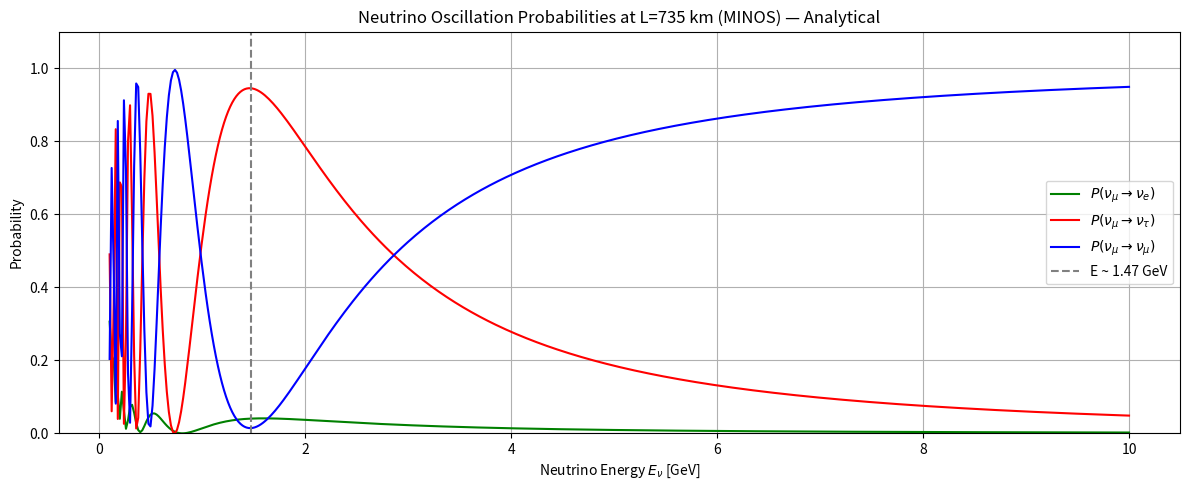
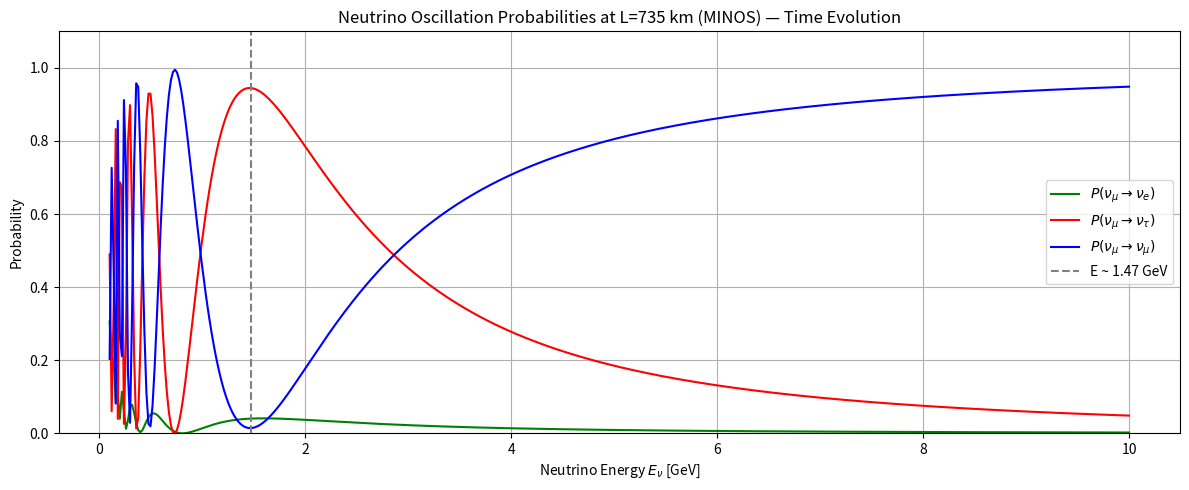
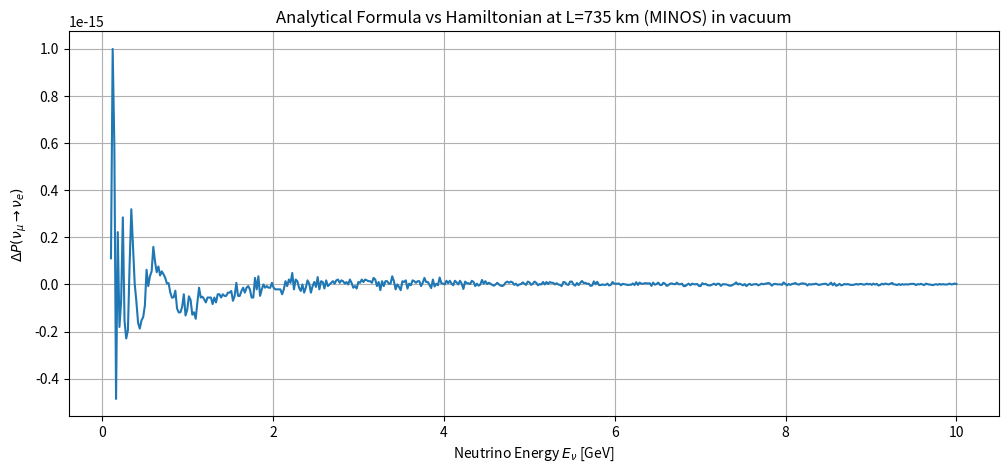

Here is the Python script that generated these plots, in order:
"""
Parameters:
    L : float
        Baseline in km
    E : float
        Neutrino energy in GeV
    U : 3x3 complex ndarray
        PMNS mixing matrix
    delta_m2 : list or array of float
        Mass-squared differences in eV^2
    alpha : int
        Initial flavor (0=e, 1=mu, 2=tau)
    beta : int
        Final flavor (0=e, 1=mu, 2=tau)

Returns:
    P : float
        Oscillation probability
"""
import numpy as np
import matplotlib.pyplot as plt
from scipy.linalg import expm

# Experiment's parameters
exp = "MINOS"
L = 735                               # km
E_range = np.linspace(0.1, 10, 500)    # GeV

# PMNS parameters (NuFIT 5.1, NH)
theta12 = np.radians(33.45)
theta23 = np.radians(42.1)
theta13 = np.radians(8.62)
delta_cp = 0

s12, c12 = np.sin(theta12), np.cos(theta12)
s23, c23 = np.sin(theta23), np.cos(theta23)
s13, c13 = np.sin(theta13), np.cos(theta13)

# PMNS matrix
U = np.array([
    [ c12*c13,               s12*c13,            s13*np.exp(-1j*delta_cp)],
    [-s12*c23 - c12*s23*s13*np.exp(1j*delta_cp),  c12*c23 - s12*s23*s13*np.exp(1j*delta_cp), s23*c13 ],
    [ s12*s23 - c12*c23*s13*np.exp(1j*delta_cp), -c12*s23 - s12*c23*s13*np.exp(1j*delta_cp), c23*c13 ]
], dtype=complex)

# Mass-squared differences (NuFIT 5.1, NH)
delta_m21 = 7.42e-5
delta_m31 = 2.515e-3

# I.2.1 3nu_vacuum_analytical_NH [2]
def P_3nu_vacuum_anal(L, E, U, delta_m2, alpha, beta):
  hbarc = 197.3269804e-9     # eV.m
  L_natural_unit = (L * 1e3) / hbarc
  E_eV = E * 1e9
  dm21, dm31 = delta_m2
  dm32 = dm31 - dm21
  dm2 = [0, dm21, dm31]  # m1^2=0 reference
  prob = 0.0
  for i in range(3):
    for j in range(i):
      dm2_ij = dm2[i] - dm2[j]
      phase = dm2_ij * L_natural_unit / (4*E_eV)
      U_alpha_i = U[alpha, i]
      U_beta_i  = U[beta, i]
      U_alpha_j = U[alpha, j]
      U_beta_j  = U[beta, j]
      real_part = np.real(U_alpha_i * np.conj(U_beta_i) * np.conj(U_alpha_j) * U_beta_j)
      imag_part = np.imag(U_alpha_i * np.conj(U_beta_i) * np.conj(U_alpha_j) * U_beta_j)
      prob -= 4 * real_part * np.sin(phase)**2
      prob += 2 * imag_part * np.sin(2*phase)
  if alpha == beta:
    prob = 1 + prob

  return prob

#I.2.2 3nu_vacuum_evolutor_NH
def P_3nu_vacuum_evolutor(L, E, U, delta_m2, alpha, beta):
    hbarc = 197.3269804e-9     # eV.m
    L_natural_unit = (L * 1e3) / hbarc   
    E_eV = E * 1e9
    dm21, dm31 = delta_m2
    dm32 = dm31 - dm21
    dm2 = [0, dm21, dm31]  # m1^2=0 reference
    # Hamiltonian in mass basis    
    H_mass = np.diag([0, dm21/(2*E_eV), dm31/(2*E_eV)])
    # Hamiltonian in flavor basis
    H_flavor = U @ H_mass @ U.conj().T
    # Time evolution operator
    U_t = expm(-1j * H_flavor * L_natural_unit)
    # Initial and final flavor states
    psi_alpha = np.zeros(3, dtype=complex)
    psi_alpha[alpha] = 1
    psi_beta = np.zeros(3, dtype=complex)
    psi_beta[beta] = 1
    # Evolve
    psi_t = U_t @ psi_alpha
    amplitude = np.vdot(psi_beta, psi_t)
    probability = np.abs(amplitude)**2

    return probability

# Compute probabilities over E (analytical)
P_mue = np.array([P_3nu_vacuum_anal(L, E, U, [delta_m21, delta_m31], 1, 0) for E in E_range])
P_mutau = np.array([P_3nu_vacuum_anal(L, E, U, [delta_m21, delta_m31], 1, 2) for E in E_range])
P_mumu = np.array([P_3nu_vacuum_anal(L, E, U, [delta_m21, delta_m31], 1, 1) for E in E_range])
# Compute probabilities over E (exact)
Pmue = np.array([P_3nu_vacuum_evolutor(L, E, U, [delta_m21, delta_m31], 1, 0) for E in E_range])
Pmutau = np.array([P_3nu_vacuum_evolutor(L, E, U, [delta_m21, delta_m31], 1, 2) for E in E_range])
Pmumu = np.array([P_3nu_vacuum_evolutor(L, E, U, [delta_m21, delta_m31], 1, 1) for E in E_range])

# Plotting (analytical)
plt.figure(figsize=(12,5))
plt.plot(E_range, P_mue, label=r'$P(\nu_\mu \to \nu_e)$', color='green')
plt.plot(E_range, P_mutau, label=r'$P(\nu_\mu \to \nu_\tau)$', color='red')
plt.plot(E_range, P_mumu, label=r'$P(\nu_\mu \to \nu_\mu)$', color='blue')
plt.xlabel(r'Neutrino Energy $E_\nu$ [GeV]')
plt.ylabel('Probability')
plt.title(f'Neutrino Oscillation Probabilities at L={L} km ({exp}) — Analytical')
plt.grid(True)
plt.ylim(0, 1.1)
# Annotate the maximum (minimum survival)
max_osc_idx = np.argmax(P_mutau)
E_max_osc = E_range[max_osc_idx]
plt.axvline(x=E_max_osc, color='gray', linestyle='--', label=f'E ~ {E_max_osc:.2f} GeV')
plt.legend()
plt.tight_layout()
plt.show()

# Plotting (hamiltonian)
plt.figure(figsize=(12,5))
plt.plot(E_range, Pmue, label=r'$P(\nu_\mu \to \nu_e)$', color='green')
plt.plot(E_range, Pmutau, label=r'$P(\nu_\mu \to \nu_\tau)$', color='red')
plt.plot(E_range, Pmumu, label=r'$P(\nu_\mu \to \nu_\mu)$', color='blue')
plt.xlabel(r'Neutrino Energy $E_\nu$ [GeV]')
plt.ylabel('Probability')
plt.title(f'Neutrino Oscillation Probabilities at L={L} km ({exp}) — Time Evolution')
plt.grid(True)
plt.ylim(0, 1.1)
# Annotate the maximum (minimum survival)
max_osc_idx = np.argmax(Pmutau)
E_max_osc = E_range[max_osc_idx]
plt.axvline(x=E_max_osc, color='gray', linestyle='--', label=f'E ~ {E_max_osc:.2f} GeV')
plt.legend()
plt.tight_layout()
plt.show()

E0 = 3   # GeV

P_mue_3 = np.round(P_3nu_vacuum_anal(L, E0, U, [delta_m21, delta_m31], 1, 0), 5)
P_mutau_3 = np.round(P_3nu_vacuum_anal(L, E0, U, [delta_m21, delta_m31], 1, 2), 5)
P_mumu_3 = np.round(P_3nu_vacuum_anal(L, E0, U, [delta_m21, delta_m31], 1, 1), 5)
print(f"At L={L} km, E={E0} GeV, delta CP={delta_cp} (analytical formula):")
print(f"P(ν_mu -> ν_e)  = {P_mue_3}")
print(f"P(ν_mu -> ν_tau)  = {P_mutau_3}")
print(f"P(ν_mu -> ν_mu)  = {P_mumu_3}")
print("Total Probability: ", P_mue_3 + P_mutau_3 + P_mumu_3)
print(f"Total probability deviation: {P_mue_3 + P_mutau_3 + P_mumu_3 - 1:.5e}")

Pmue_3 = np.round(P_3nu_vacuum_evolutor(L, E0, U, [delta_m21, delta_m31], 1, 0), 5)
Pmutau_3 = np.round(P_3nu_vacuum_evolutor(L, E0, U, [delta_m21, delta_m31], 1, 2), 5)
Pmumu_3 = np.round(P_3nu_vacuum_evolutor(L, E0, U, [delta_m21, delta_m31], 1, 1), 5)
print(f"At L={L} km, E={E0} GeV, delta CP={delta_cp} (hamiltonian):")
print(f"P(ν_mu -> ν_e)  = {Pmue_3}")
print(f"P(ν_mu -> ν_tau)  = {Pmutau_3}")
print(f"P(ν_mu -> ν_mu)  = {Pmumu_3}")
print("Total Probability: ", Pmue_3 + Pmutau_3 + Pmumu_3)
print(f"Total Probability Deviation: {Pmue_3 + Pmutau_3 + Pmumu_3 - 1:.5e}")

# Absolute difference
y1 = Pmue     # hamiltonian
y2 = P_mue    # analytic
# Difference plot
abs_diff = y1 - y2
plt.figure(figsize=(12,5))
plt.title(f'Analytical Formula vs Hamiltonian at L={L} km ({exp}) in vacuum')
plt.xlabel(r'Neutrino Energy $E_\nu$ [GeV]')
plt.ylabel(r'$\Delta P(\nu_\mu \to \nu_e)$')
plt.plot(E_range, abs_diff, label='Difference')
plt.grid(True)
plt.show()